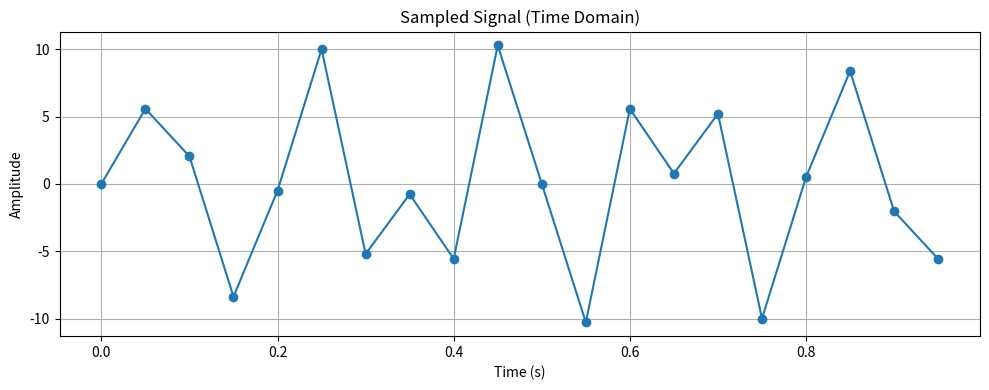
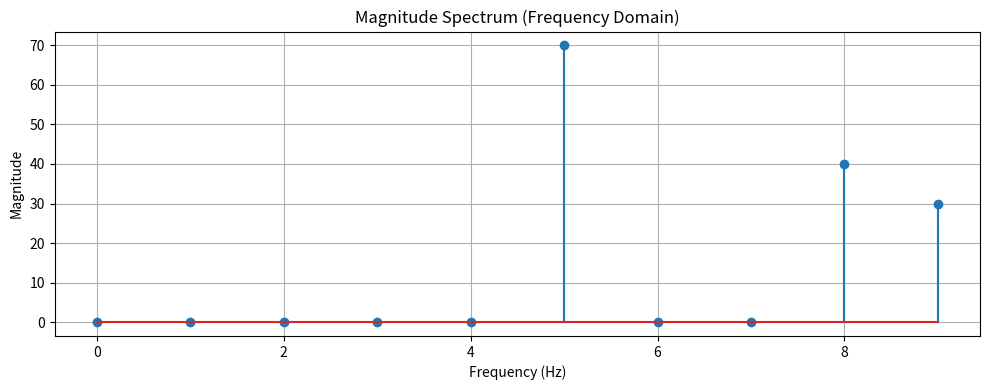

These figures' Python source, in order:
# DFT Analysis of Sampled Signal
# This script performs a Discrete Fourier Transform (DFT) analysis on a sampled signal,

import numpy as np
import matplotlib.pyplot as plt
from scipy.signal import find_peaks

# Step 1: Define sampled signal and sampling info
x = np.array([
    0.00000000e+00, 5.57590997e+00, 2.04087031e+00, -8.37717508e+00, -5.02028540e-01,
    1.00000000e+01, -5.20431056e+00, -7.68722952e-01, -5.56758182e+00, 1.02781920e+01,
    1.71450552e-15, -1.02781920e+01, 5.56758182e+00, 7.68722952e-01, 5.20431056e+00,
    -1.00000000e+01, 5.02028540e-01, 8.37717508e+00, -2.04087031e+00, -5.57590997e+00
])
t = np.arange(0, 1.0, 0.05)  # Time vector (20 samples from 0 to 0.95s)
Fs = 20  # Sampling frequency in Hz
N = len(x)

# Step 2: Plot the time-domain signal
plt.figure(figsize=(10, 4))
plt.plot(t, x, marker='o')
plt.title("Sampled Signal (Time Domain)")
plt.xlabel("Time (s)")
plt.ylabel("Amplitude")
plt.grid(True)
plt.tight_layout()
plt.show()

# Step 3: Compute DFT and frequencies
X = np.fft.fft(x)
freqs = np.fft.fftfreq(N, d=1/Fs)

# Step 4: Use only the positive frequencies
half_N = N // 2
X_mag = np.abs(X[:half_N])
freqs_pos = freqs[:half_N]

# Step 5: Plot the magnitude spectrum
plt.figure(figsize=(10, 4))
plt.stem(freqs_pos, X_mag)
plt.title("Magnitude Spectrum (Frequency Domain)")
plt.xlabel("Frequency (Hz)")
plt.ylabel("Magnitude")
plt.grid(True)
plt.tight_layout()
plt.show()

# Step 6: Detect and print peak frequencies (physical systems)
peaks, _ = find_peaks(X_mag, height=1)  # height threshold removes noise
peak_freqs = freqs_pos[peaks]
peak_mags = X_mag[peaks]

print("📡 Detected Physical Systems:")
for f, mag in zip(peak_freqs, peak_mags):
    print(f"→ Frequency: {f:.1f} Hz, Magnitude: {mag:.2f}")
